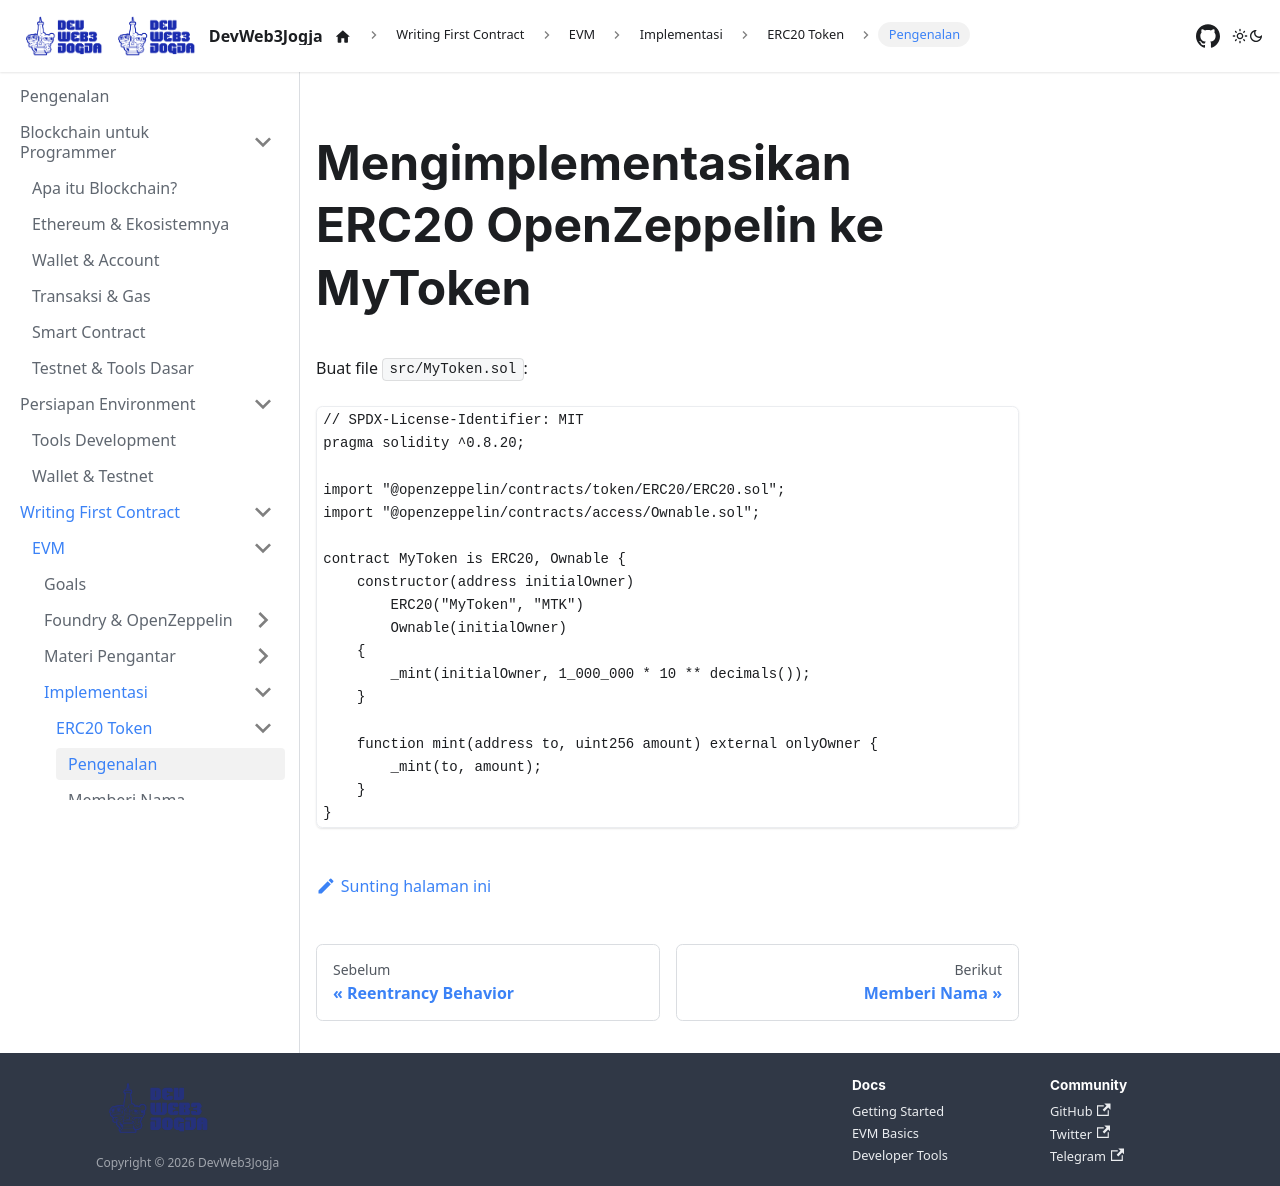

repository: DevWeb3Jogja/docs · page: evm/implementasi/erc20-token/index.html · generator: docusaurus

---
title: Implementasi ERC20
sidebar_label: Pengenalan
---

# Mengimplementasikan ERC20 OpenZeppelin ke MyToken

Buat file `src/MyToken.sol`:

```solidity
// SPDX-License-Identifier: MIT
pragma solidity ^0.8.20;

import "@openzeppelin/contracts/token/ERC20/ERC20.sol";
import "@openzeppelin/contracts/access/Ownable.sol";

contract MyToken is ERC20, Ownable {
    constructor(address initialOwner)
        ERC20("MyToken", "MTK")
        Ownable(initialOwner)
    {
        _mint(initialOwner, 1_000_000 * 10 ** decimals());
    }

    function mint(address to, uint256 amount) external onlyOwner {
        _mint(to, amount);
    }
}
```
